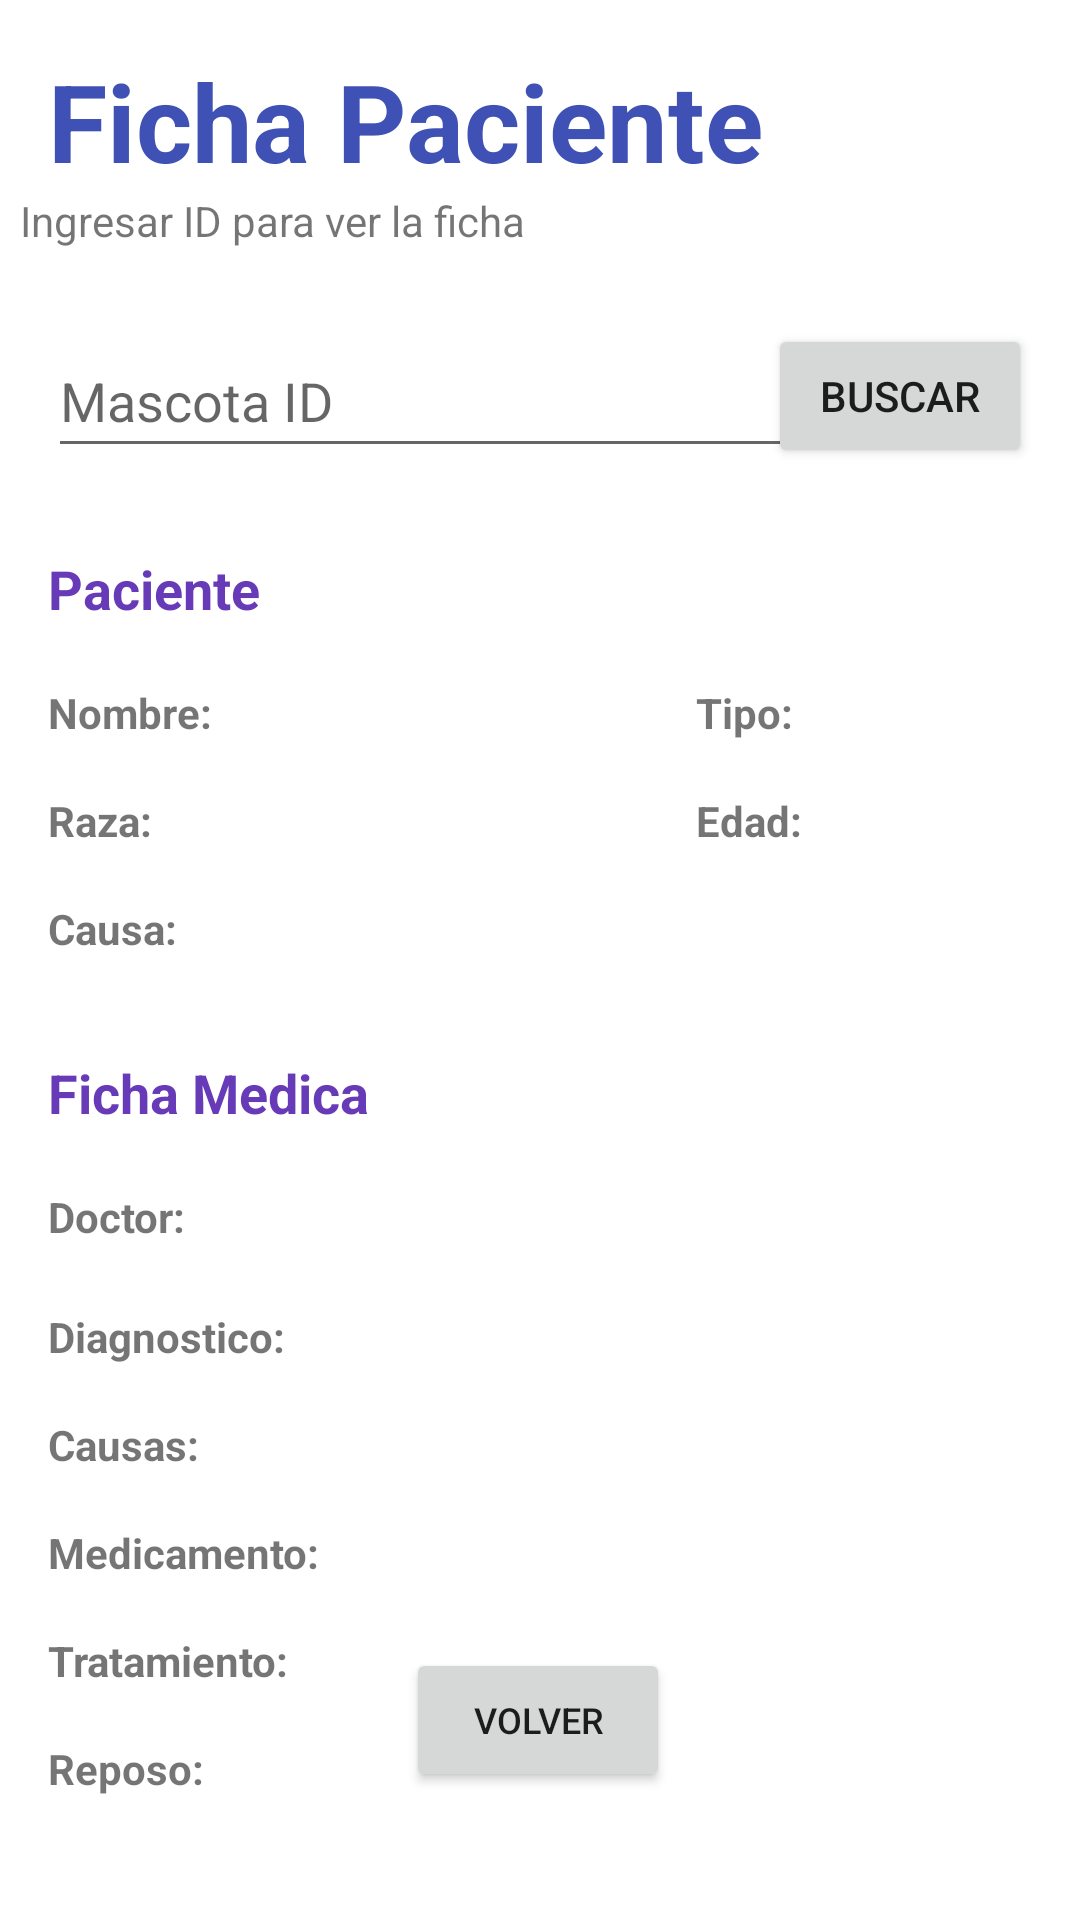

Here is an Android app screen rendered from its layout file. Give the layout XML and the strings, colors and styles it references.
<!-- AndroidManifest.xml: application theme Theme.Pethospital -->
<!-- res/layout/activity_ficha.xml -->
<?xml version="1.0" encoding="utf-8"?>
<androidx.constraintlayout.widget.ConstraintLayout xmlns:android="http://schemas.android.com/apk/res/android"
    xmlns:app="http://schemas.android.com/apk/res-auto"
    xmlns:tools="http://schemas.android.com/tools"
    android:layout_width="match_parent"
    android:layout_height="match_parent"
    tools:context=".FichaActivity">

    <Button
        android:id="@+id/f_b_volver"
        android:layout_width="wrap_content"
        android:layout_height="wrap_content"
        android:text="Volver"
        android:textSize="12sp"
        app:layout_constraintBottom_toBottomOf="parent"
        app:layout_constraintEnd_toEndOf="parent"
        app:layout_constraintHorizontal_bias="0.498"
        app:layout_constraintStart_toStartOf="parent"
        app:layout_constraintTop_toTopOf="parent"
        app:layout_constraintVertical_bias="0.928" />

    <TextView
        android:id="@+id/textView4"
        android:layout_width="372dp"
        android:layout_height="41dp"
        android:layout_marginStart="16dp"
        android:layout_marginTop="16dp"
        android:text="Ficha Paciente"
        android:textColor="#3F51B5"
        android:textSize="36sp"
        android:textStyle="bold"
        app:layout_constraintStart_toStartOf="parent"
        app:layout_constraintTop_toTopOf="parent" />

    <TextView
        android:id="@+id/textView5"
        android:layout_width="322dp"
        android:layout_height="33dp"
        android:layout_marginTop="64dp"
        android:text="Ingresar ID para ver la ficha"
        android:textSize="14sp"
        app:layout_constraintEnd_toEndOf="parent"
        app:layout_constraintHorizontal_bias="0.179"
        app:layout_constraintStart_toStartOf="parent"
        app:layout_constraintTop_toTopOf="parent" />

    <EditText
        android:id="@+id/f_t_id"
        android:layout_width="261dp"
        android:layout_height="48dp"
        android:layout_marginStart="16dp"
        android:layout_marginTop="108dp"
        android:ems="10"
        android:hint="Mascota ID"
        android:inputType="textPersonName"
        app:layout_constraintStart_toStartOf="parent"
        app:layout_constraintTop_toTopOf="parent" />

    <Button
        android:id="@+id/f_b_buscar"
        android:layout_width="wrap_content"
        android:layout_height="wrap_content"
        android:layout_marginTop="108dp"
        android:layout_marginEnd="16dp"
        android:text="Buscar"
        app:layout_constraintEnd_toEndOf="parent"
        app:layout_constraintTop_toTopOf="parent" />

    <TextView
        android:id="@+id/textView12"
        android:layout_width="wrap_content"
        android:layout_height="wrap_content"
        android:layout_marginStart="16dp"
        android:layout_marginTop="228dp"
        android:text="Nombre:"
        android:textStyle="bold"
        app:layout_constraintStart_toStartOf="parent"
        app:layout_constraintTop_toTopOf="parent" />

    <TextView
        android:id="@+id/textView16"
        android:layout_width="wrap_content"
        android:layout_height="wrap_content"
        android:layout_marginStart="16dp"
        android:layout_marginTop="300dp"
        android:text="Causa:"
        android:textStyle="bold"
        app:layout_constraintStart_toStartOf="parent"
        app:layout_constraintTop_toTopOf="parent" />

    <TextView
        android:id="@+id/textView15"
        android:layout_width="wrap_content"
        android:layout_height="wrap_content"
        android:layout_marginStart="232dp"
        android:layout_marginTop="264dp"
        android:text="Edad:"
        android:textStyle="bold"
        app:layout_constraintStart_toStartOf="parent"
        app:layout_constraintTop_toTopOf="parent" />

    <TextView
        android:id="@+id/textView13"
        android:layout_width="wrap_content"
        android:layout_height="wrap_content"
        android:layout_marginStart="232dp"
        android:layout_marginTop="228dp"
        android:text="Tipo:"
        android:textStyle="bold"
        app:layout_constraintStart_toStartOf="parent"
        app:layout_constraintTop_toTopOf="parent" />

    <TextView
        android:id="@+id/textView14"
        android:layout_width="wrap_content"
        android:layout_height="wrap_content"
        android:layout_marginStart="16dp"
        android:layout_marginTop="264dp"
        android:text="Raza:"
        android:textStyle="bold"
        app:layout_constraintStart_toStartOf="parent"
        app:layout_constraintTop_toTopOf="parent" />

    <TextView
        android:id="@+id/textView17"
        android:layout_width="wrap_content"
        android:layout_height="wrap_content"
        android:layout_marginStart="16dp"
        android:layout_marginTop="396dp"
        android:text="Doctor:"
        android:textStyle="bold"
        app:layout_constraintStart_toStartOf="parent"
        app:layout_constraintTop_toTopOf="parent" />

    <TextView
        android:id="@+id/textView20"
        android:layout_width="wrap_content"
        android:layout_height="wrap_content"
        android:layout_marginStart="16dp"
        android:layout_marginTop="508dp"
        android:text="Medicamento:"
        android:textStyle="bold"
        app:layout_constraintStart_toStartOf="parent"
        app:layout_constraintTop_toTopOf="parent" />

    <TextView
        android:id="@+id/textView19"
        android:layout_width="wrap_content"
        android:layout_height="wrap_content"
        android:layout_marginStart="16dp"
        android:layout_marginTop="472dp"
        android:text="Causas:"
        android:textStyle="bold"
        app:layout_constraintStart_toStartOf="parent"
        app:layout_constraintTop_toTopOf="parent" />

    <TextView
        android:id="@+id/textView22"
        android:layout_width="wrap_content"
        android:layout_height="wrap_content"
        android:layout_marginStart="16dp"
        android:layout_marginTop="580dp"
        android:text="Reposo:"
        android:textStyle="bold"
        app:layout_constraintStart_toStartOf="parent"
        app:layout_constraintTop_toTopOf="parent" />

    <TextView
        android:id="@+id/textView18"
        android:layout_width="wrap_content"
        android:layout_height="wrap_content"
        android:layout_marginStart="16dp"
        android:layout_marginTop="436dp"
        android:text="Diagnostico:"
        android:textStyle="bold"
        app:layout_constraintStart_toStartOf="parent"
        app:layout_constraintTop_toTopOf="parent" />

    <TextView
        android:id="@+id/textView21"
        android:layout_width="wrap_content"
        android:layout_height="wrap_content"
        android:layout_marginStart="16dp"
        android:layout_marginTop="544dp"
        android:text="Tratamiento:"
        android:textStyle="bold"
        app:layout_constraintStart_toStartOf="parent"
        app:layout_constraintTop_toTopOf="parent" />

    <TextView
        android:id="@+id/textView23"
        android:layout_width="wrap_content"
        android:layout_height="wrap_content"
        android:layout_marginStart="16dp"
        android:layout_marginTop="184dp"
        android:text="Paciente"
        android:textColor="#673AB7"
        android:textSize="18sp"
        android:textStyle="bold"
        app:layout_constraintStart_toStartOf="parent"
        app:layout_constraintTop_toTopOf="parent" />

    <TextView
        android:id="@+id/textView24"
        android:layout_width="wrap_content"
        android:layout_height="wrap_content"
        android:layout_marginStart="16dp"
        android:layout_marginTop="352dp"
        android:text="Ficha Medica"
        android:textColor="#673AB7"
        android:textSize="18sp"
        android:textStyle="bold"
        app:layout_constraintStart_toStartOf="parent"
        app:layout_constraintTop_toTopOf="parent" />

    <TextView
        android:id="@+id/f_t_nombre"
        android:layout_width="wrap_content"
        android:layout_height="wrap_content"
        android:layout_marginStart="84dp"
        android:layout_marginTop="228dp"
        app:layout_constraintStart_toStartOf="parent"
        app:layout_constraintTop_toTopOf="parent" />

    <TextView
        android:id="@+id/f_t_raza"
        android:layout_width="wrap_content"
        android:layout_height="wrap_content"
        android:layout_marginStart="84dp"
        android:layout_marginTop="264dp"
        app:layout_constraintStart_toStartOf="parent"
        app:layout_constraintTop_toTopOf="parent" />

    <TextView
        android:id="@+id/f_t_causa"
        android:layout_width="wrap_content"
        android:layout_height="wrap_content"
        android:layout_marginStart="84dp"
        android:layout_marginTop="300dp"
        app:layout_constraintStart_toStartOf="parent"
        app:layout_constraintTop_toTopOf="parent" />

    <TextView
        android:id="@+id/f_t_tipo"
        android:layout_width="wrap_content"
        android:layout_height="wrap_content"
        android:layout_marginStart="280dp"
        android:layout_marginTop="228dp"
        app:layout_constraintStart_toStartOf="parent"
        app:layout_constraintTop_toTopOf="parent" />

    <TextView
        android:id="@+id/f_t_edad"
        android:layout_width="wrap_content"
        android:layout_height="wrap_content"
        android:layout_marginStart="280dp"
        android:layout_marginTop="264dp"
        app:layout_constraintStart_toStartOf="parent"
        app:layout_constraintTop_toTopOf="parent" />

    <TextView
        android:id="@+id/f_t_doctor"
        android:layout_width="wrap_content"
        android:layout_height="wrap_content"
        android:layout_marginStart="68dp"
        android:layout_marginTop="396dp"
        app:layout_constraintStart_toStartOf="parent"
        app:layout_constraintTop_toTopOf="parent" />

    <TextView
        android:id="@+id/f_t_diagnostico"
        android:layout_width="wrap_content"
        android:layout_height="wrap_content"
        android:layout_marginStart="104dp"
        android:layout_marginTop="436dp"
        app:layout_constraintStart_toStartOf="parent"
        app:layout_constraintTop_toTopOf="parent" />

    <TextView
        android:id="@+id/f_t_causas"
        android:layout_width="wrap_content"
        android:layout_height="wrap_content"
        android:layout_marginStart="84dp"
        android:layout_marginTop="472dp"
        app:layout_constraintStart_toStartOf="parent"
        app:layout_constraintTop_toTopOf="parent" />

    <TextView
        android:id="@+id/f_t_medicamento"
        android:layout_width="wrap_content"
        android:layout_height="wrap_content"
        android:layout_marginStart="120dp"
        android:layout_marginTop="508dp"
        app:layout_constraintStart_toStartOf="parent"
        app:layout_constraintTop_toTopOf="parent" />

    <TextView
        android:id="@+id/f_t_tratamiento"
        android:layout_width="wrap_content"
        android:layout_height="wrap_content"
        android:layout_marginStart="112dp"
        android:layout_marginTop="544dp"
        app:layout_constraintStart_toStartOf="parent"
        app:layout_constraintTop_toTopOf="parent" />

    <TextView
        android:id="@+id/f_t_reposo"
        android:layout_width="wrap_content"
        android:layout_height="wrap_content"
        android:layout_marginStart="84dp"
        android:layout_marginTop="580dp"
        app:layout_constraintStart_toStartOf="parent"
        app:layout_constraintTop_toTopOf="parent" />

</androidx.constraintlayout.widget.ConstraintLayout>
<!-- resources referenced by this layout -->
<resources>
  <style name="Theme.Pethospital" parent="Theme.MaterialComponents.DayNight.DarkActionBar">
          
          <item name="colorPrimary">@color/purple_500</item>
          <item name="colorPrimaryVariant">@color/purple_700</item>
          <item name="colorOnPrimary">@color/white</item>
          
          <item name="colorSecondary">@color/teal_200</item>
          <item name="colorSecondaryVariant">@color/teal_700</item>
          <item name="colorOnSecondary">@color/black</item>
          
          <item name="android:statusBarColor" tools:targetApi="l">?attr/colorPrimaryVariant</item>
          
      </style>
  <!-- not gathered from this repository: default colours our renderer supplied (Android Studio template values) -->
  <color name="purple_500">#FF6200EE</color>
  <color name="purple_700">#FF3700B3</color>
  <color name="teal_200">#FF03DAC5</color>
  <color name="teal_700">#FF018786</color>
  <color name="black">#FF000000</color>
  <color name="white">#FFFFFFFF</color>
</resources>
